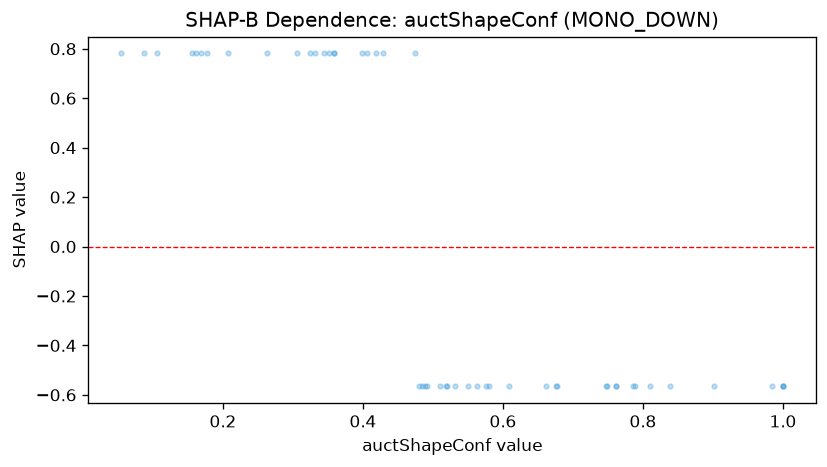

Source data for this figure (header and first rows):
feature_value, shap_value
0.207, 0.781
0.609, -0.5656
0.81, -0.5656
0.106, 0.781
0.263, 0.781
0.475, 0.781
0.488, -0.5656
0.677, -0.5656
0.762, -0.5656
0.055, 0.781
0.576, -0.5656
0.749, -0.5656
0.491, -0.5656
0.789, -0.5656
1.0, -0.5656
0.51, -0.5656
0.532, -0.5656
0.762, -0.5656
0.747, -0.5656
0.351, 0.781
0.838, -0.5656
1.0, -0.5656
1.0, -0.5656
0.398, 0.781
0.902, -0.5656
0.48, -0.5656
0.331, 0.781
0.406, 0.781
0.985, -0.5656
0.676, -0.5656
0.344, 0.781
0.359, 0.781
0.52, -0.5656
0.358, 0.781
0.55, -0.5656
0.786, -0.5656
0.563, -0.5656
0.429, 0.781
0.325, 0.781
0.177, 0.781
0.168, 0.781
0.156, 0.781
0.485, -0.5656
0.087, 0.781
0.518, -0.5656
0.162, 0.781
0.419, 0.781
0.58, -0.5656
0.306, 0.781
0.662, -0.5656
